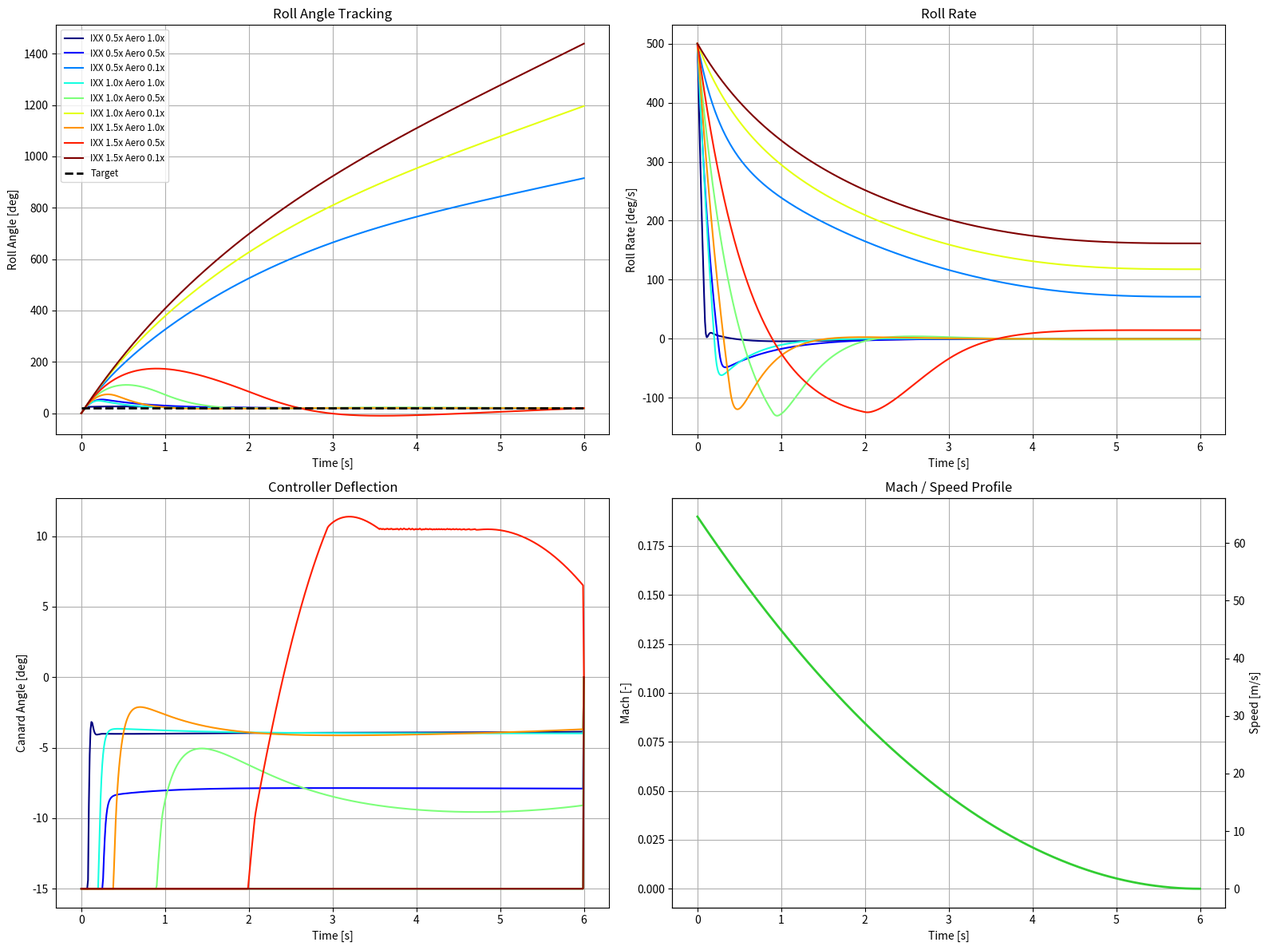

Recreate this plot in Python.
import numpy as np
import matplotlib.pyplot as plt
import itertools

# -----------------------------
# CONFIG
# -----------------------------
DT = 0.01
T_END = 6.0
T = np.arange(0.0, T_END + DT, DT)

BASE_IXX = 0.044
L_ref = 0.152
S = np.pi * (L_ref / 2.0) ** 2

MAX_DEFLECTION = np.deg2rad(15.0)

RHO = 1.225
A_SOUND = 340.0
BURNOUT_VEL = 0.19 # Mach

C_DAMP_MULTIPLIER = 0.5
CONST_FIN_ERROR = 0.5

# Roll-angle guidance target
PHI_REF = np.deg2rad(20.0)

# -----------------------------
# CONTROLLER (WORKING VALUES)
# -----------------------------
K_p_base = 0.2440
K_i_base = 0.4299
K_d_base = 0.06955

FILTER_ALPHA = 0.6350
V_REF = 120.0

INT_LIM = np.deg2rad(23.50)

# -----------------------------
# INITIAL CONDITIONS
# -----------------------------
phi0 = 0.0
p0 = np.deg2rad(500.0)

IXX_MULTS = [0.5, 1.0, 1.5]
AERO_MULTS = [1.0, 0.5, 0.1]


# -----------------------------
# IMPERFECTION ERROR
# -----------------------------
def constant_imperfection_error(fin_error_deg=0.35):
    delta = np.deg2rad(fin_error_deg)

    d = L_ref
    r = d / 2.0
    S_ref = S

    c_root_f = 0.235
    c_tip_f = 0.11
    b_f = 0.135

    S_fin = 0.5 * (c_root_f + c_tip_f) * b_f

    y_mac_rel = (b_f / 3.0) * ((c_root_f + 2.0 * c_tip_f) / (c_root_f + c_tip_f))
    Y_mac_f = r + y_mac_rel

    AR_f = 2.0 * (b_f ** 2) / S_fin
    CN_alpha_f = (2.0 * np.pi * AR_f) / (2.0 + np.sqrt(4.0 + AR_f ** 2))

    C_l_delta = (4.0 * CN_alpha_f * S_fin * Y_mac_f) / (S_ref * d)

    C_roll_error = C_l_delta * delta
    return C_roll_error


CONST_FIN_ERROR = constant_imperfection_error(CONST_FIN_ERROR)


# -----------------------------
# AERO MODEL (Code 1 upgraded into Code 2)
# -----------------------------
def get_datcom_aero(delta, aero_mult):

    d = L_ref
    r = d / 2.0
    S_ref = S

    EFFICIENCY_FACTOR = aero_mult

    # -------------------------
    # CANARD
    # -------------------------
    c_root_c = 0.06
    b_c = 0.07
    S_can = 0.5 * c_root_c * b_c

    Y_mac_c = r + (b_c / 3.0)

    AR_c = 2.0 * (b_c ** 2) / (S_can + 1e-9)
    CN_alpha_c = (2 * np.pi * AR_c) / (2 + np.sqrt(4 + AR_c ** 2))

    # roll effectiveness
    C_l_delta = (4 * CN_alpha_c * S_can * Y_mac_c) / (S_ref * d + 1e-9)

    C_roll_canard = C_l_delta * delta * EFFICIENCY_FACTOR

    # -------------------------
    # FIN
    # -------------------------
    c_root_f = 0.235
    c_tip_f = 0.135
    b_f = 0.13

    S_fin = 0.5 * (c_root_f + c_tip_f) * b_f

    y_mac_rel = (b_f / 3.0) * ((c_root_f + 2 * c_tip_f) / (c_root_f + c_tip_f))
    Y_mac_f = r + y_mac_rel

    AR_f = 2.0 * (b_f ** 2) / (S_fin + 1e-9)
    CN_alpha_f = (2 * np.pi * AR_f) / (2 + np.sqrt(4 + AR_f ** 2))

    # -------------------------
    # DAMPING (physical structure from Code 1)
    # -------------------------
    C_damp_canards = (8 * CN_alpha_c * S_can * Y_mac_c ** 2) / (S_ref * d ** 2 + 1e-9)
    C_damp_fins = (8 * CN_alpha_f * S_fin * Y_mac_f ** 2) / (S_ref * d ** 2 + 1e-9)

    C_damp_total = (C_damp_canards + C_damp_fins) * C_DAMP_MULTIPLIER

    # -------------------------
    # TOTAL
    # -------------------------
    C_roll_total = C_roll_canard + CONST_FIN_ERROR

    return C_roll_total, C_damp_total


# -----------------------------
# MACH PROFILE
# -----------------------------
def mach_profile(t):
    x = np.clip(t / T_END, 0.0, 1.0)
    return BURNOUT_VEL * (1.0 - x) ** 2


# -----------------------------
# GAIN SCHEDULE
# -----------------------------
def scheduled_gains(V):

    q = 0.5 * RHO * V ** 2
    q_ref = 0.5 * RHO * V_REF ** 2

    scale = np.sqrt(q_ref / (q + 1e-6))
    scale = np.clip(scale, 0.5, 2.0)

    Kp = K_p_base * scale
    Kd = K_d_base * scale

    return Kp, Kd


# -----------------------------
# SIMULATION
# -----------------------------
def run_sim(ixx_mult, aero_mult):

    phi = np.zeros_like(T)
    p = np.zeros_like(T)
    delta_hist = np.zeros_like(T)

    phi[0] = phi0
    p[0] = p0

    current_ixx = BASE_IXX * ixx_mult

    # No servo slew model now: delta follows the controller target directly
    current_delta = 0.0
    filtered_target = 0.0

    integral_error = 0.0

    for i in range(len(T) - 1):

        mach = mach_profile(T[i])
        V = mach * A_SOUND
        q = 0.5 * RHO * V ** 2

        # current measurement, no delay
        phi_measured = phi[i]
        p_measured = p[i]

        # gains
        Kp, Kd = scheduled_gains(V)

        # angle guidance error
        error = PHI_REF - phi_measured

        # anti-windup + small I-term
        if abs(current_delta) < 0.70 * MAX_DEFLECTION and abs(error) < np.deg2rad(60.0):
            integral_error += error * DT

        integral_error = np.clip(integral_error, -INT_LIM, INT_LIM)

        # PID terms on angle; roll rate is used as damping
        p_term = Kp * error
        i_term = K_i_base * integral_error
        d_term = -Kd * p_measured

        raw_target = p_term + i_term + d_term

        # command smoothing only; no actuator slew model
        filtered_target = (
            FILTER_ALPHA * raw_target
            + (1.0 - FILTER_ALPHA) * filtered_target
        )

        target_delta = np.clip(filtered_target, -MAX_DEFLECTION, MAX_DEFLECTION)

        # direct actuator response
        current_delta = target_delta
        delta_hist[i] = current_delta

        # moments
        C_roll, C_damp = get_datcom_aero(current_delta, aero_mult)

        M_ctrl = q * S * L_ref * C_roll

        M_damp = -q * S * L_ref * C_damp * (
            p[i] * L_ref / (2.0 * V + 1e-6)
        )

        M_total = M_ctrl + M_damp

        # dynamics
        p_dot = M_total / current_ixx

        p[i + 1] = p[i] + p_dot * DT
        phi[i + 1] = phi[i] + p[i] * DT

    return phi, p, delta_hist


# -----------------------------
# RUN TESTS
# -----------------------------
results = {}

for im, am in itertools.product(IXX_MULTS, AERO_MULTS):
    phi_sim, p_sim, d_sim = run_sim(im, am)

    results[(im, am)] = {
        "phi_sim": phi_sim,
        "p_sim": p_sim,
        "d_sim": d_sim,
    }


# -----------------------------
# PLOTS
# -----------------------------
angles_deg = np.linspace(-15, 15, 100)
angles_rad = np.deg2rad(angles_deg)
phi_ref_hist = np.full_like(T, PHI_REF)

fig, axs = plt.subplots(2, 2, figsize=(16, 12))
colors = plt.cm.jet(np.linspace(0, 1, len(results)))

# Roll angle tracking
for idx, ((im, am), data) in enumerate(results.items()):
    axs[0, 0].plot(
        T,
        np.rad2deg(data["phi_sim"]),
        color=colors[idx],
        linewidth=1.5,
        label=f"IXX {im}x Aero {am}x",
    )

axs[0, 0].plot(
    T,
    np.rad2deg(phi_ref_hist),
    linestyle="--",
    linewidth=2.0,
    color="black",
    label="Target",
)

axs[0, 0].set_title("Roll Angle Tracking")
axs[0, 0].set_xlabel("Time [s]")
axs[0, 0].set_ylabel("Roll Angle [deg]")
axs[0, 0].grid(True)
axs[0, 0].legend(fontsize="small")

# Roll rate
for idx, ((im, am), data) in enumerate(results.items()):
    axs[0, 1].plot(
        T,
        np.rad2deg(data["p_sim"]),
        color=colors[idx],
        linewidth=1.5,
    )

axs[0, 1].set_title("Roll Rate")
axs[0, 1].set_xlabel("Time [s]")
axs[0, 1].set_ylabel("Roll Rate [deg/s]")
axs[0, 1].grid(True)

# Fin deflection
for idx, ((im, am), data) in enumerate(results.items()):
    axs[1, 0].plot(
        T,
        np.rad2deg(data["d_sim"]),
        color=colors[idx],
        linewidth=1.5,
    )

axs[1, 0].set_title("Controller Deflection")
axs[1, 0].set_xlabel("Time [s]")
axs[1, 0].set_ylabel("Canard Angle [deg]")
axs[1, 0].grid(True)

# Speed / Mach profile
mach_hist = np.array([mach_profile(t) for t in T])
speed_hist = mach_hist * A_SOUND

ax = axs[1, 1]
ax.plot(T, mach_hist, linewidth=2, color="limegreen", label="Mach")
ax.set_title("Mach / Speed Profile")
ax.set_xlabel("Time [s]")
ax.set_ylabel("Mach [-]")
ax.grid(True)

ax2 = ax.twinx()
ax2.plot(T, speed_hist, linewidth=0.1, linestyle="--", color="limegreen", label="Speed")
ax2.set_ylabel("Speed [m/s]")

plt.tight_layout()
plt.show()
